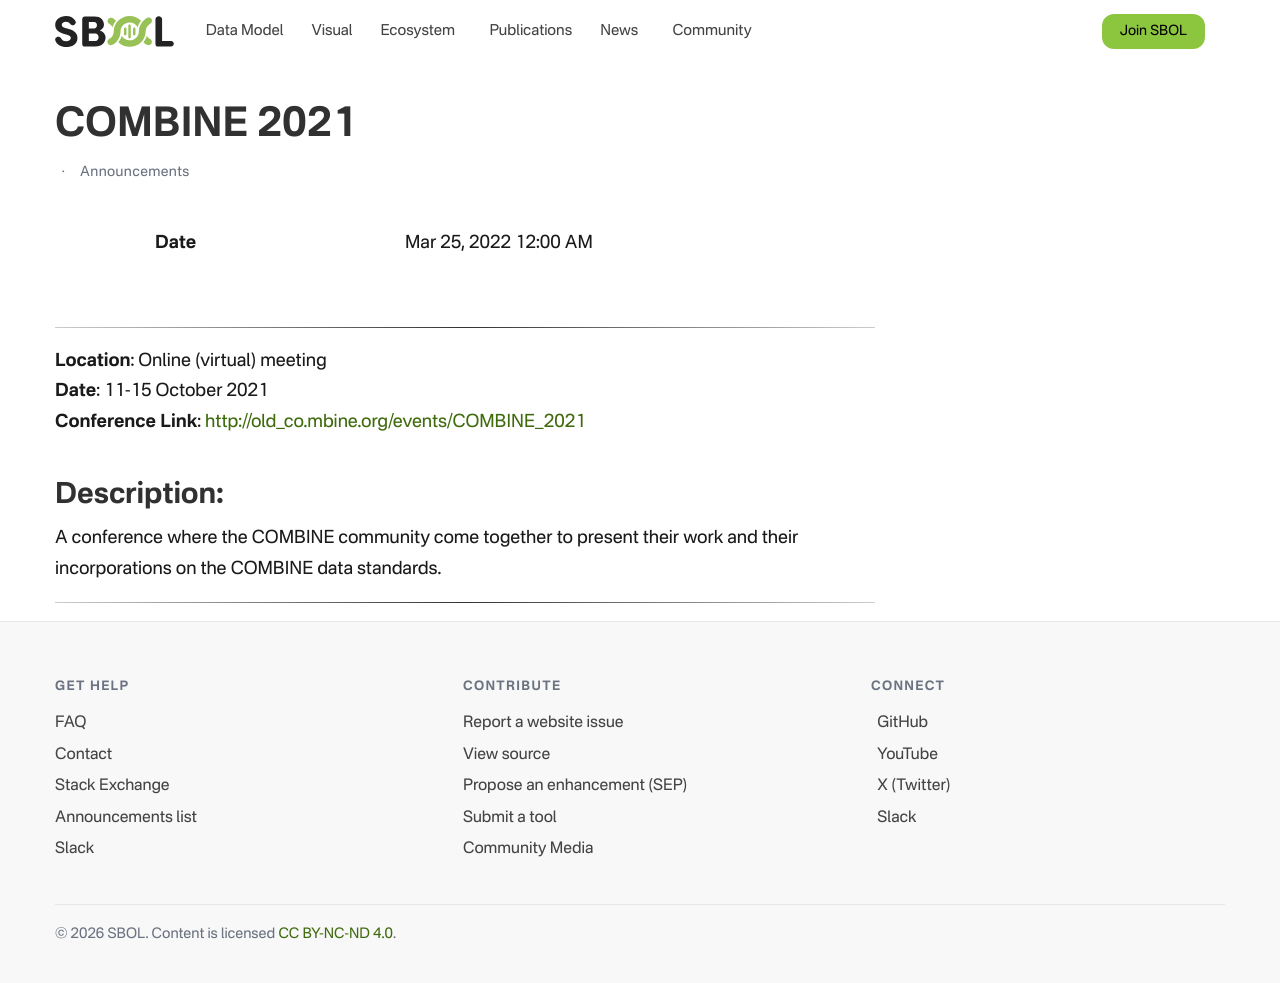

repository: SynBioDex/SbolStandardWebsite · page: event/2021/combine/index.html · generator: jekyll

---
title: COMBINE 2021
date: 2022-03-25T00:00:00+00:00
author: Tom Mitchell
layout: post
guid: http://sbolstandard.org/?p=3515
permalink: /combine-2021/
categories:
  - Announcements
---
****
**Location**: Online (virtual) meeting  
**Date**: 11-15 October 2021  
**Conference Link**: http://old_co.mbine.org/events/COMBINE_2021

## Description:

A conference where the COMBINE community come together to present their work and their incorporations on the COMBINE data standards.

****
